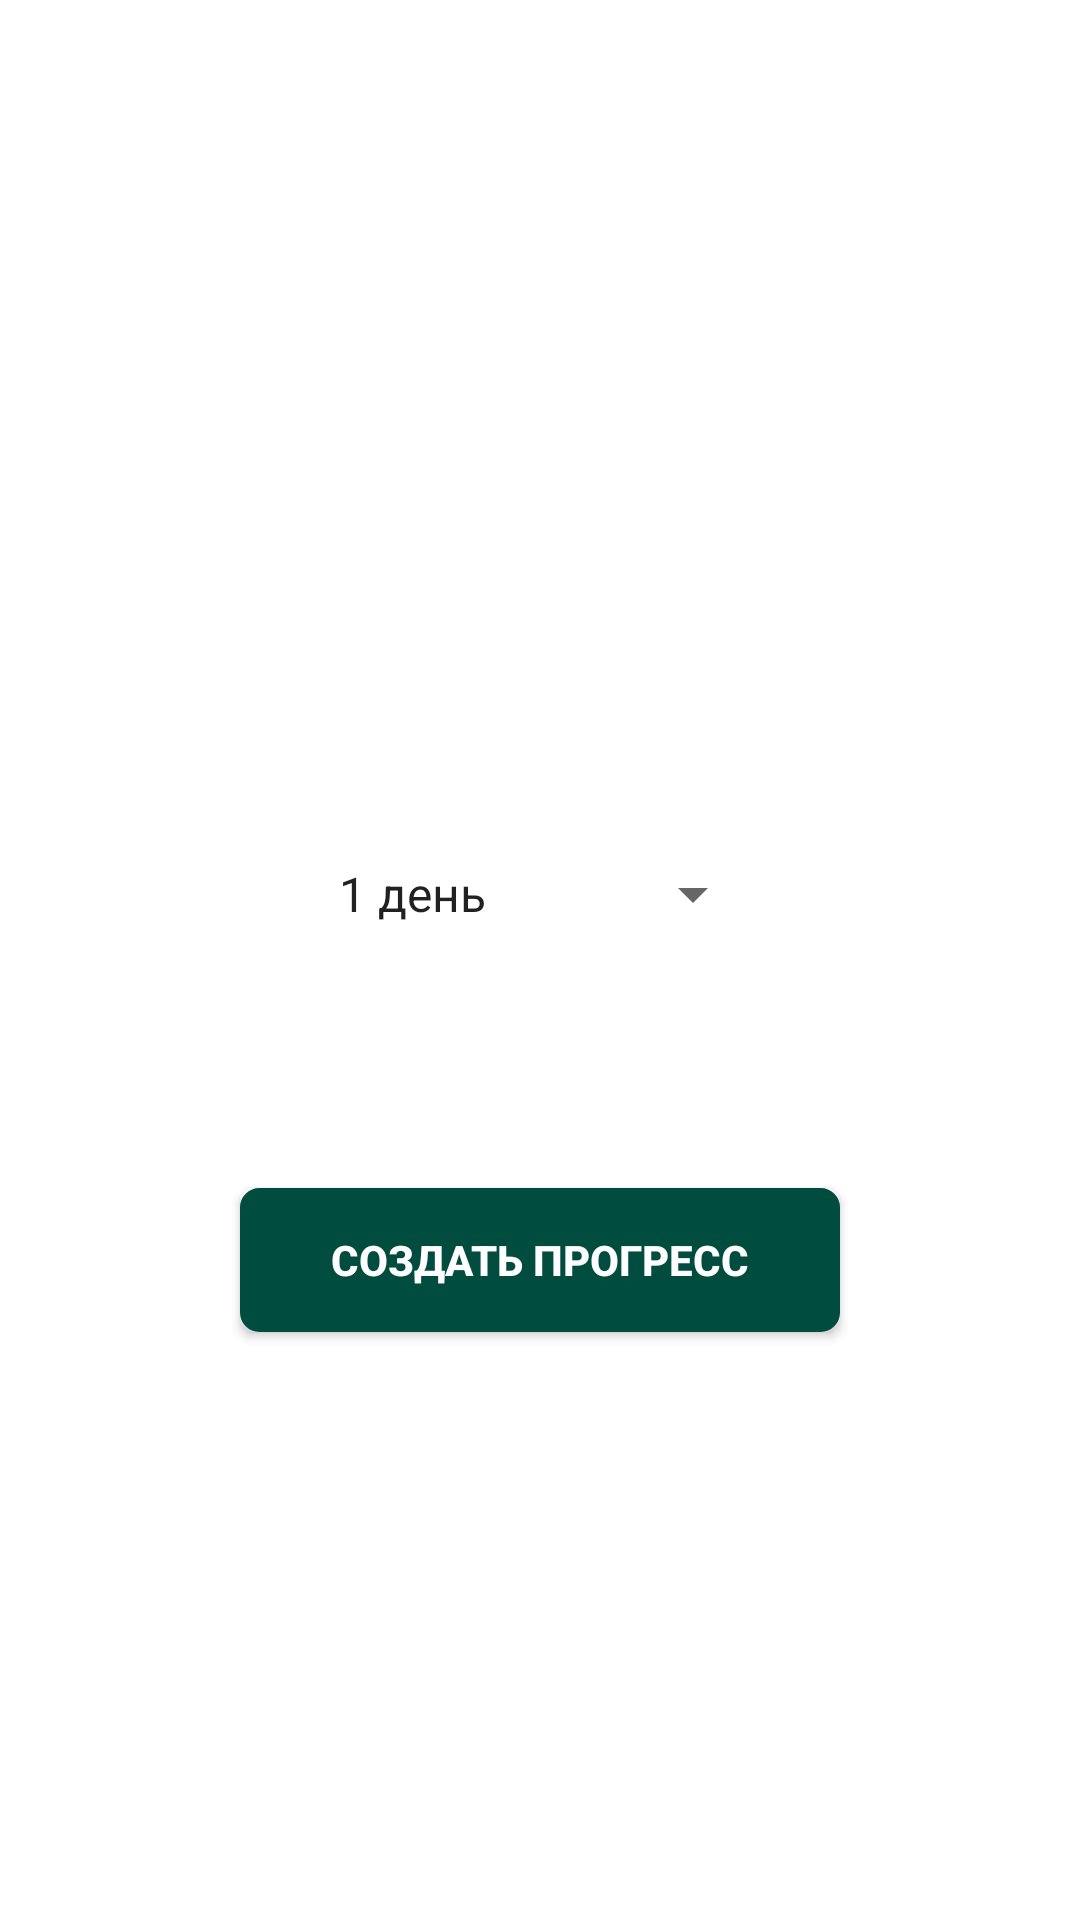

Write the Android layout XML for this screen, with the resource values it uses.
<!-- AndroidManifest.xml: application theme Theme.WorkHelper -->
<!-- res/layout/fragment_task_result.xml -->
<?xml version="1.0" encoding="utf-8"?>
<androidx.constraintlayout.widget.ConstraintLayout xmlns:android="http://schemas.android.com/apk/res/android"
    xmlns:tools="http://schemas.android.com/tools"
    android:layout_width="match_parent"
    android:layout_height="match_parent"
    xmlns:app="http://schemas.android.com/apk/res-auto"
    tools:context=".ui.fragments.tasks.TaskResultFragment">

    <ProgressBar
        android:id="@+id/progressBar"
        style="?android:attr/progressBarStyleHorizontal"
        android:layout_width="match_parent"
        android:layout_height="200dp"
        android:layout_margin="40dp"
        android:paddingTop="150dp"
        android:progressDrawable="@drawable/progressbar"
        tools:ignore="MissingConstraints"
        tools:layout_editor_absoluteX="40dp" />

    <Spinner
        android:id="@+id/spinner"
        android:layout_width="150dp"
        android:layout_height="wrap_content"
        android:entries="@array/time"
        app:layout_constraintBottom_toTopOf="@+id/button"
        app:layout_constraintEnd_toEndOf="parent"
        app:layout_constraintStart_toStartOf="parent"
        app:layout_constraintTop_toBottomOf="@+id/progressBar"
        tools:ignore="MissingConstraints" />

    <androidx.appcompat.widget.AppCompatButton
        android:id="@+id/button"
        android:layout_width="200dp"
        android:layout_height="wrap_content"
        android:layout_marginHorizontal="16dp"
        android:background="@drawable/border_right_go"
        android:text="Создать Прогресс"
        android:textColor="@color/white"
        android:textStyle="bold"
        app:layout_constraintBottom_toBottomOf="parent"
        app:layout_constraintEnd_toEndOf="parent"
        app:layout_constraintStart_toStartOf="parent"
        app:layout_constraintTop_toBottomOf="@+id/progressBar"
        tools:ignore="MissingConstraints" />

</androidx.constraintlayout.widget.ConstraintLayout>
<!-- resources referenced by this layout -->
<resources>
  <string-array name="time">
          <item>1 день</item>
          <item>неделя</item>
          <item>месяц</item>
          <item>квартал</item>
      </string-array>
  <!-- drawable border_right_go (drawable-v24) -->
  <?xml version="1.0" encoding="utf-8"?>
  <shape xmlns:android="http://schemas.android.com/apk/res/android">
  
      <stroke
          android:width="3dp"
          android:color="#004d40" />
  
      <corners
          android:radius="5dp"/>
  
      <gradient android:startColor="#004d40" android:endColor="#004d40"/>
  
  </shape>
  <style name="Theme.WorkHelper" parent="Theme.MaterialComponents.DayNight.DarkActionBar">
          
          <item name="colorPrimary">@color/purple_500</item>
          <item name="colorPrimaryVariant">@color/purple_700</item>
          <item name="colorOnPrimary">@color/white</item>
          
          <item name="colorSecondary">@color/teal_200</item>
          <item name="colorSecondaryVariant">@color/teal_700</item>
          <item name="colorOnSecondary">@color/black</item>
          
          <item name="android:statusBarColor" tools:targetApi="l">?attr/colorPrimaryVariant</item>
          
      </style>
  <!-- not gathered from this repository: default colours our renderer supplied (Android Studio template values) -->
  <color name="purple_500">#FF6200EE</color>
  <color name="purple_700">#FF3700B3</color>
  <color name="teal_200">#FF03DAC5</color>
  <color name="teal_700">#FF018786</color>
  <color name="black">#FF000000</color>
  <color name="white">#FFFFFFFF</color>
</resources>
